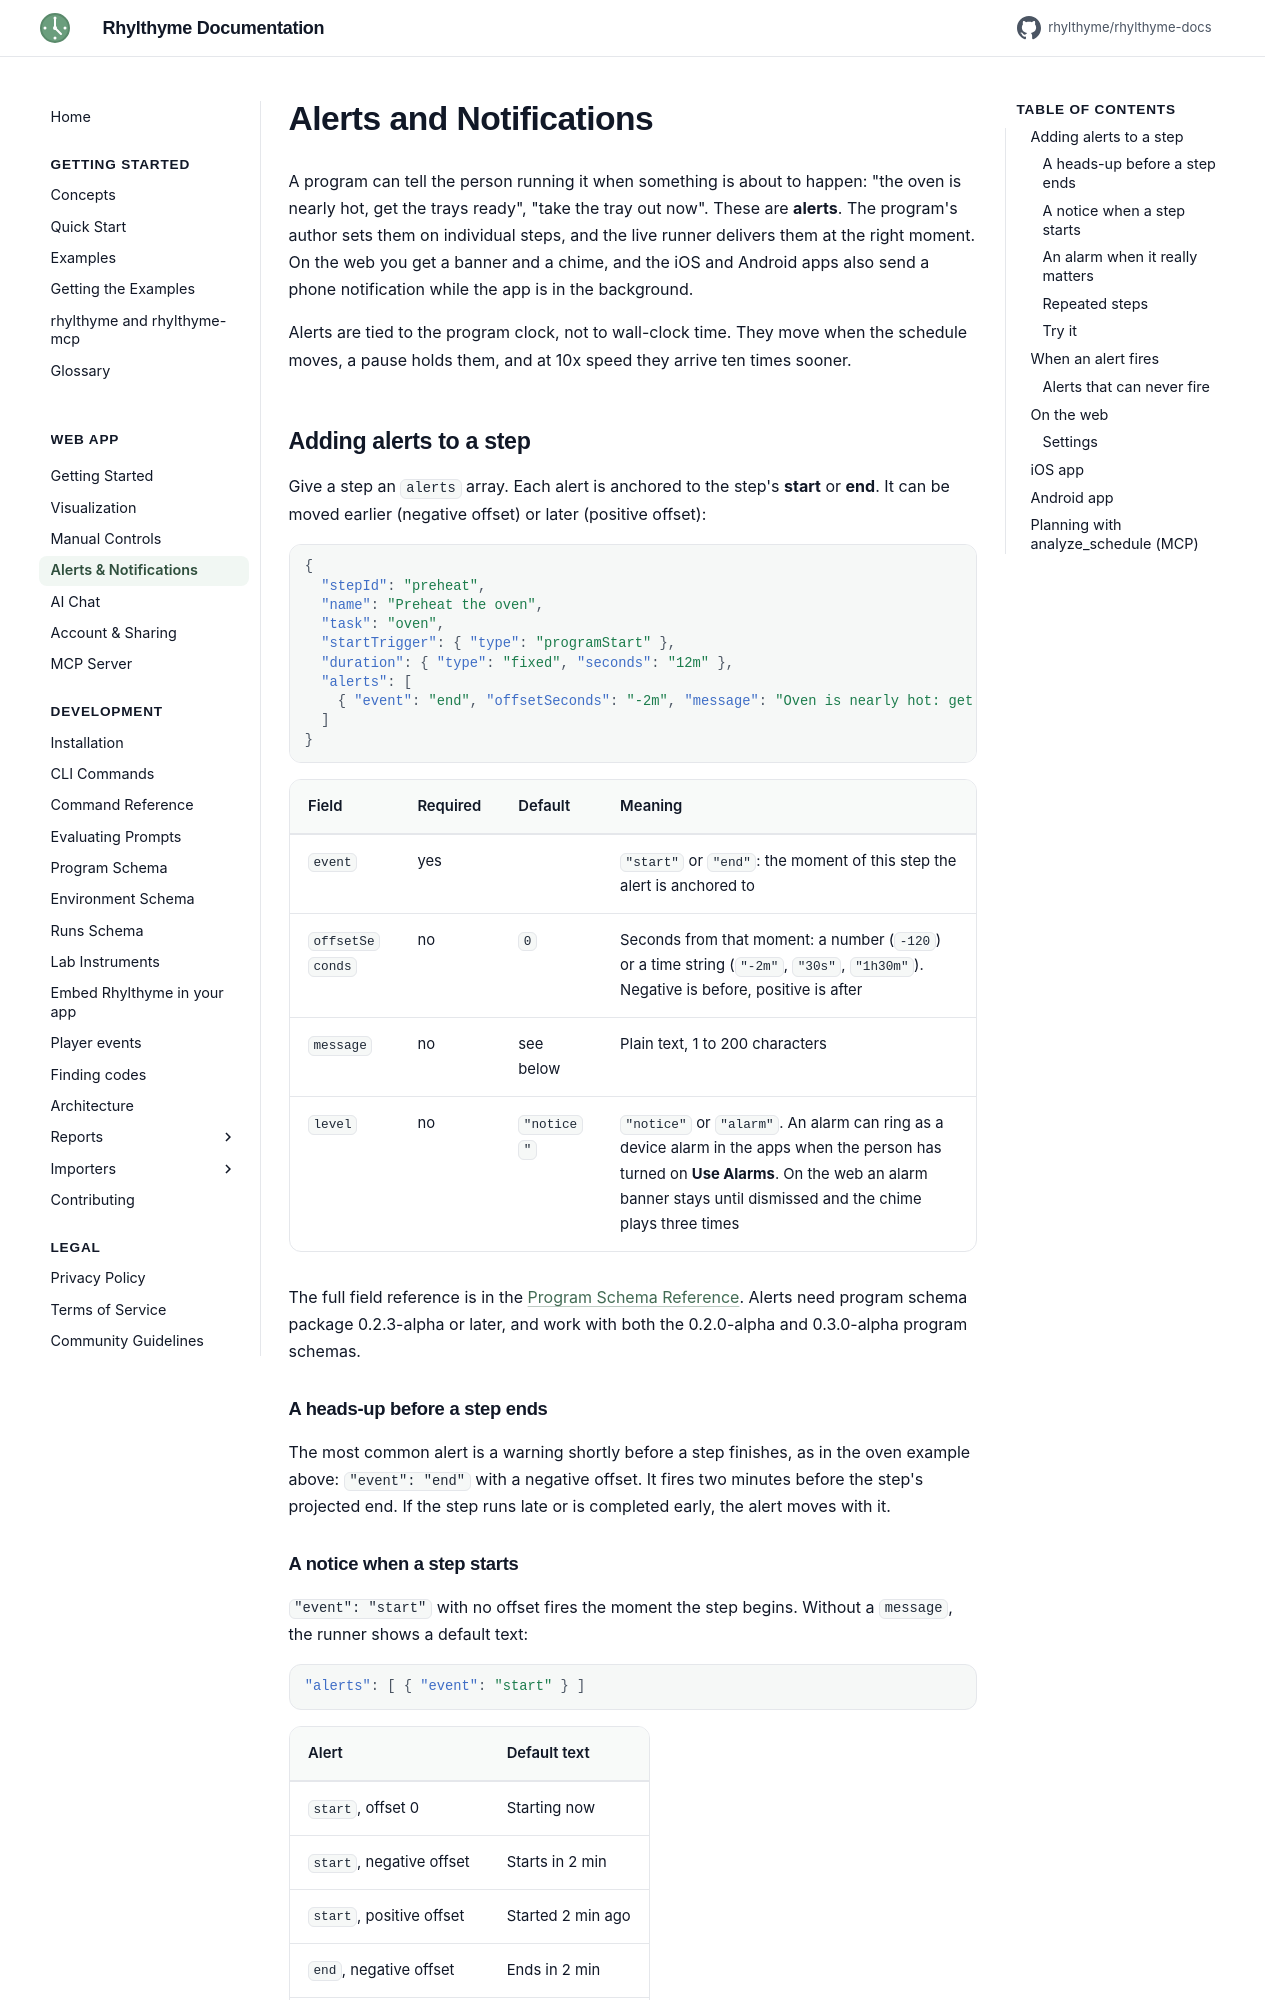

repository: rhylthyme/rhylthyme-docs · page: web-app/alerts/index.html · generator: mkdocs

# Alerts and Notifications

A program can tell the person running it when something is about to happen:
"the oven is nearly hot, get the trays ready", "take the tray out now". These
are **alerts**. The program's author sets them on individual steps, and the
live runner delivers them at the right moment. On the web you get a banner and
a chime, and the iOS and Android apps also send a phone notification while
the app is in the background.

Alerts are tied to the program clock, not to wall-clock time. They move when
the schedule moves, a pause holds them, and at 10x speed they arrive ten
times sooner.

## Adding alerts to a step

Give a step an `alerts` array. Each alert is anchored to the step's **start**
or **end**. It can be moved earlier (negative offset) or later (positive
offset):

```json
{
  "stepId": "preheat",
  "name": "Preheat the oven",
  "task": "oven",
  "startTrigger": { "type": "programStart" },
  "duration": { "type": "fixed", "seconds": "12m" },
  "alerts": [
    { "event": "end", "offsetSeconds": "-2m", "message": "Oven is nearly hot: get the trays ready" }
  ]
}
```

| Field | Required | Default | Meaning |
|-------|----------|---------|---------|
| `event` | yes | | `"start"` or `"end"`: the moment of this step the alert is anchored to |
| `offsetSeconds` | no | `0` | Seconds from that moment: a number (`-120`) or a time string (`"-2m"`, `"30s"`, `"1h30m"`). Negative is before, positive is after |
| `message` | no | see below | Plain text, 1 to 200 characters |
| `level` | no | `"notice"` | `"notice"` or `"alarm"`. An alarm can ring as a device alarm in the apps when the person has turned on **Use Alarms**. On the web an alarm banner stays until dismissed and the chime plays three times |

The full field reference is in the
[Program Schema Reference](../development/schema.md#alerts). Alerts need
program schema package 0.2.3-alpha or later, and work with both the 0.2.0-alpha
and 0.3.0-alpha program schemas.

### A heads-up before a step ends

The most common alert is a warning shortly before a step finishes, as in the
oven example above: `"event": "end"` with a negative offset. It fires two
minutes before the step's projected end. If the step runs late or is
completed early, the alert moves with it.

### A notice when a step starts

`"event": "start"` with no offset fires the moment the step begins. Without
a `message`, the runner shows a default text:

```json
"alerts": [ { "event": "start" } ]
```

| Alert | Default text |
|-------|--------------|
| `start`, offset 0 | Starting now |
| `start`, negative offset | Starts in 2 min |
| `start`, positive offset | Started 2 min ago |
| `end`, negative offset | Ends in 2 min |
| `end`, offset 0 | Done |
| `end`, positive offset | Ended 2 min ago |

The alert's title is always the step's name. Default texts are translated
into the web app's six languages. Your own `message` is shown as written.
